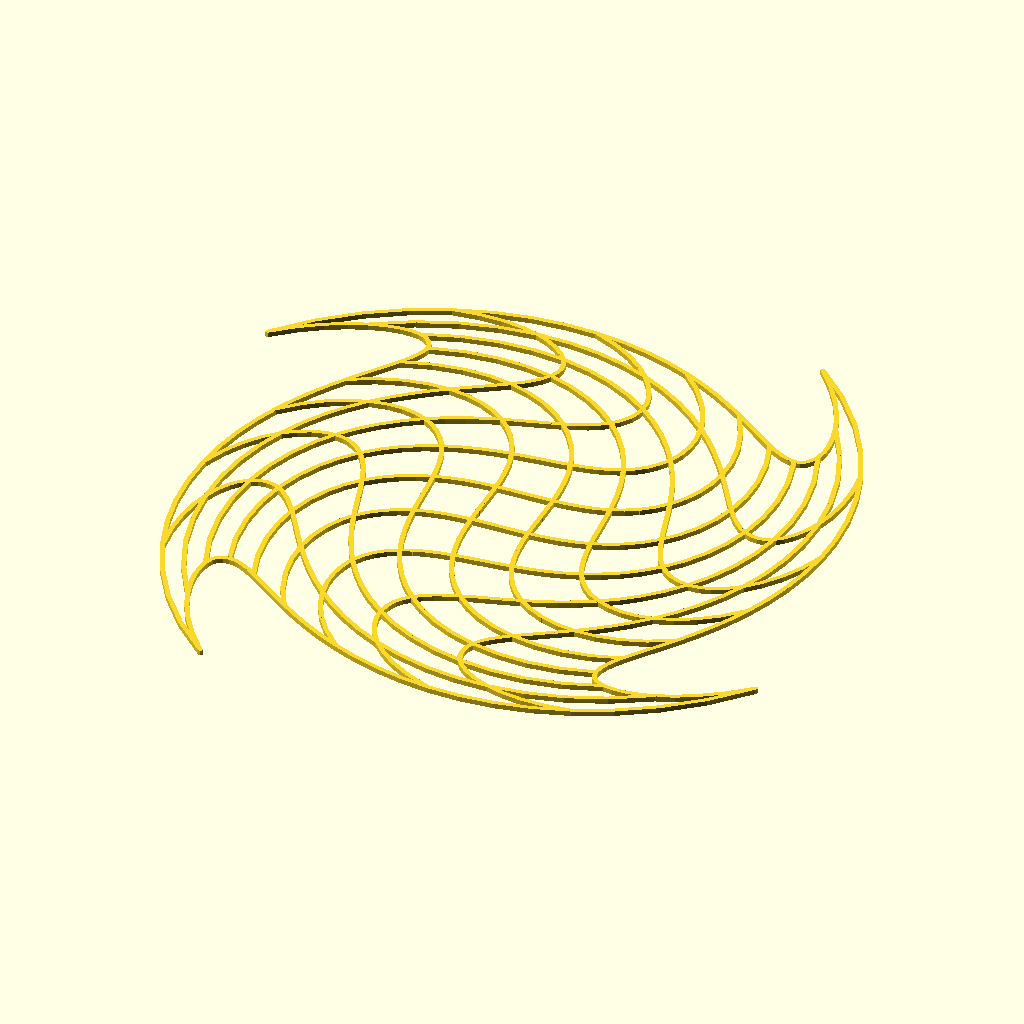
Cell 1: rendered with the file's own defaults.
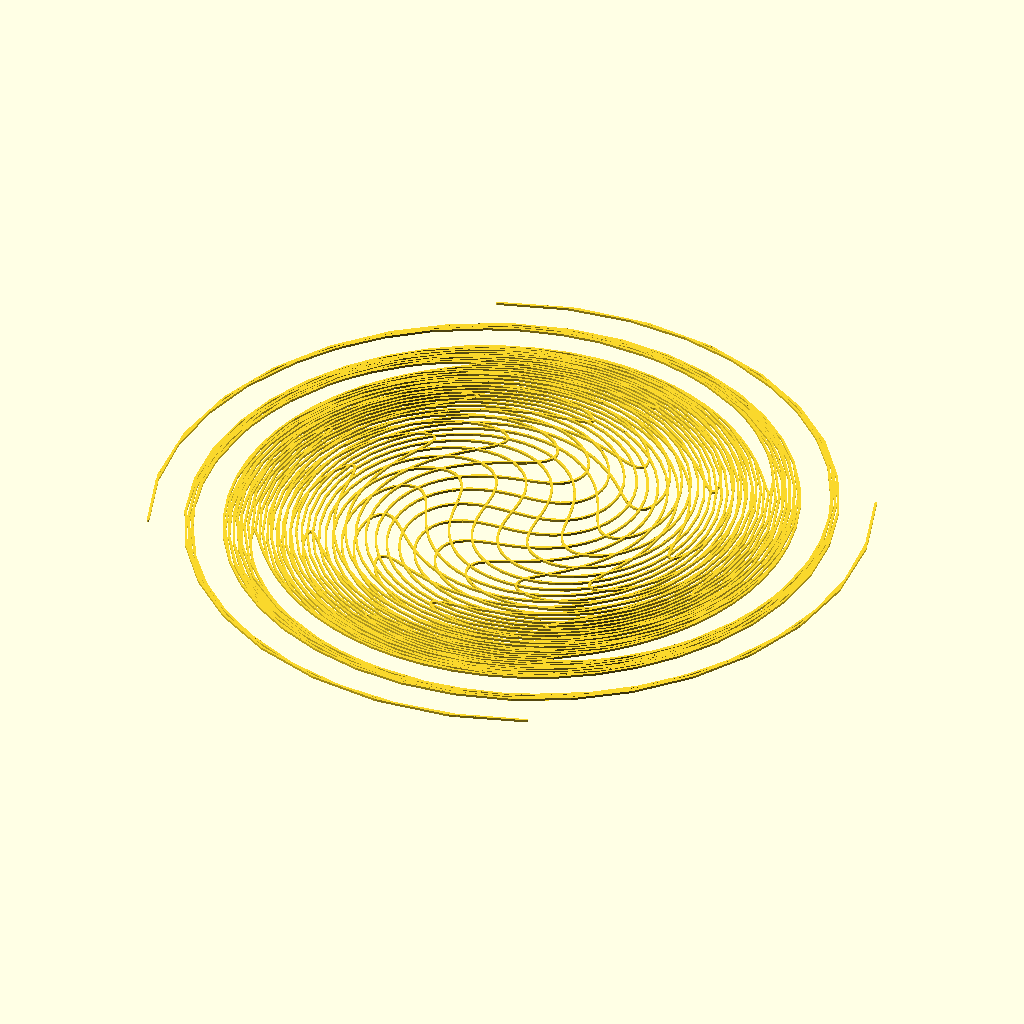
Cell 2: D = 180 (everything else at default).
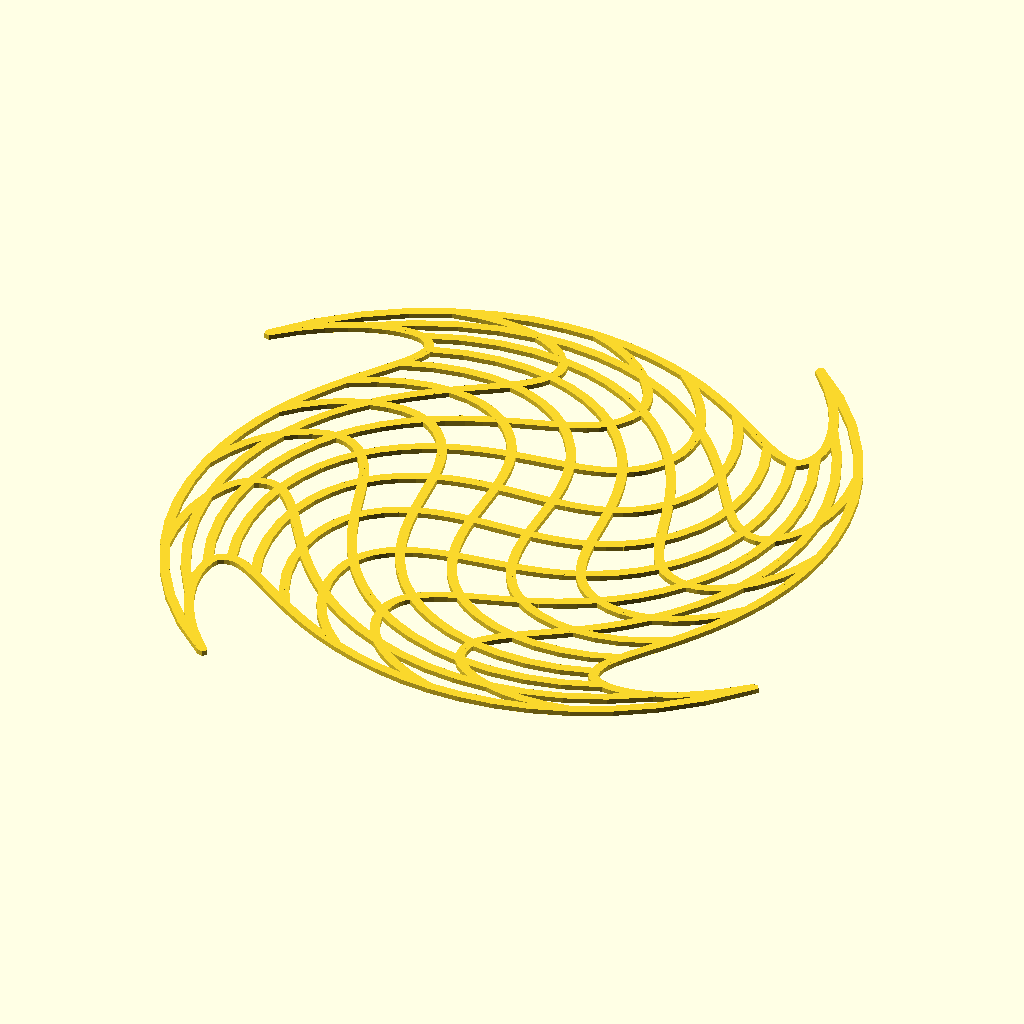
Cell 3 — THICKNESS set to 2, the other parameters unchanged.
All cells are drawn from the same view direction (rotation 55°, 0°, 25°, orthographic, colour scheme Cornfield), but the view is re-fitted for each cell, so position and scale can differ between cells as well as the parameter.
Source of the model, laser-cutting/2018-11-24--lotus-relief-picture/making-of/04-mesh-shape.scad:
D = 90;
THICKNESS = 1;

/*
 * Generate a segment
 */
module seg(x1, y1, x2, y2) {
    hull() {
        translate([x1, y1, 0]) cylinder(d=THICKNESS);
	translate([x2, y2, 0]) cylinder(d=THICKNESS);
    }
}

// Mesh: cartesian -> polar -> distortion -> cartesian
function aa(x, y, r) = atan2(y, x);
function rr(x, y) = sqrt(x*x + y*y) / 1.7 * pow(1-1/110, 2);

function xx(x, y) = let(r=rr(x, y), a=aa(x, y, r))
                    fr(r, a)*cos(fa(r, a));
function yy(x, y) = let(r=rr(x, y), a=aa(x, y, r))
                    fr(r, a)*sin(fa(r, a));

// Mesh distortion
function fr(r, a) = r;
function fa(r, a) = a + r*r/50;

/*
 * Generate distorted mesh
 */
module mesh() {
    space = 20;
    step = 5;

    // X mesh lines
    for (y=[-D:space:D]) {
	for (x=[-D:step:D-step]) {
            x0 = x;
            y0 = y;
            x1 = x+step;
            y1 = y;
            seg(xx(x, y), yy(x, y),
		xx(x+step, y), yy(x+step, y));
	}
    }

    // Y mesh lines
    for (y=[-D:space:D]) {
	for (x=[-D:step:D-step]) {
            x0 = x;
            y0 = y;
            x1 = x+step;
            y1 = y;
            seg(xx(y, x), yy(y, x),
		xx(y, x+step), yy(y, x+step));
	}
    }
}

mesh();
Customizer parameters (derived from the source; name, type, default, range or options):
D: number, default 90
THICKNESS: number, default 1
